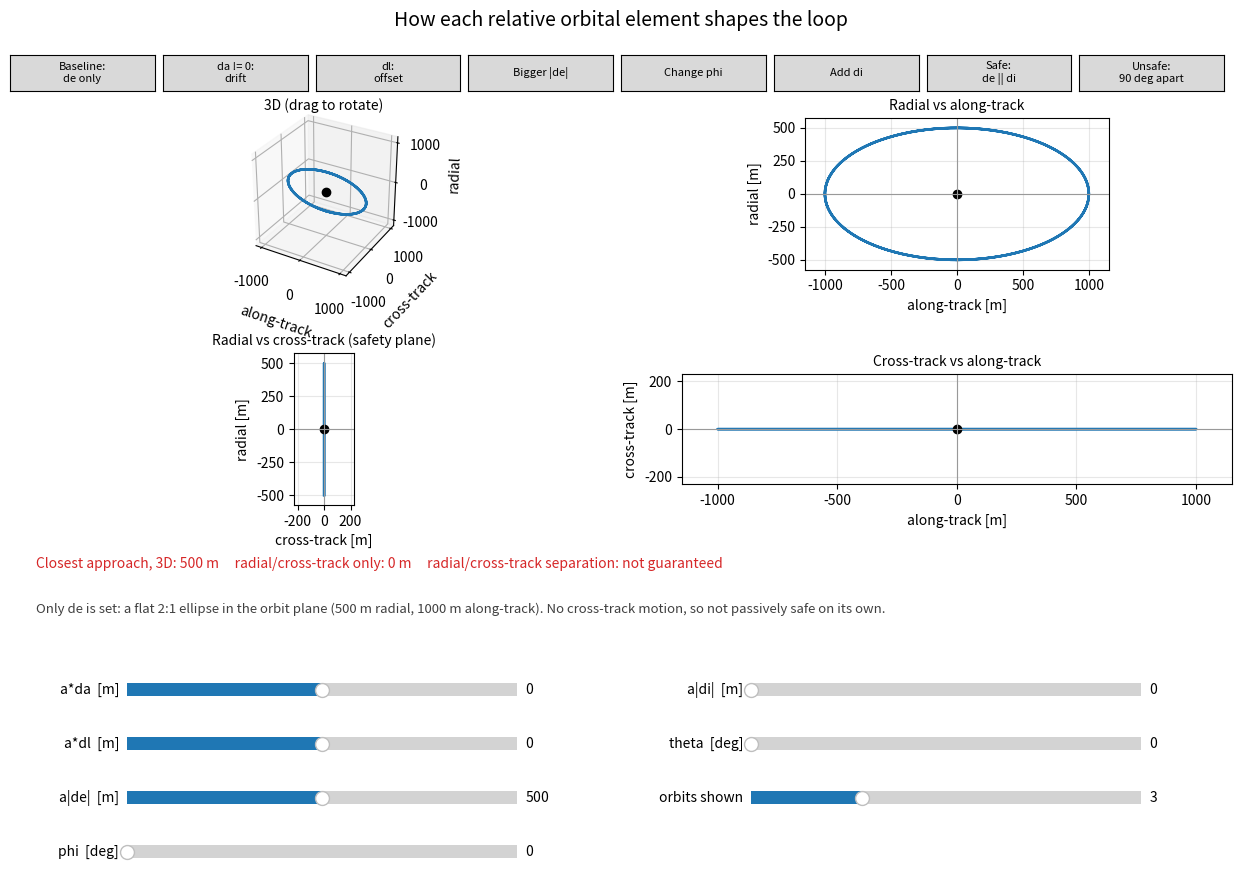

Write Python code to recreate this figure.
#!/usr/bin/env python3
"""
Interactive relative-orbital-element (ROE) visualizer.

Shows the chaser's path in the target's Hill frame (x radial, y along-track,
z cross-track) built from the ROEs, in the Keplerian, small-separation model:

    x = a*da - a|de| cos(u - phi)
    y = a*dl - 1.5*a*da*u + 2 a|de| sin(u - phi)
    z = a|di| sin(u - theta)

Sliders are in meters (the factor "a" is folded in). This is one common sign
convention; check D'Amico's papers before reusing it in guidance code.
J2 and drag are not modeled.

Usage:
    python roe_visualizer.py                       # interactive window
    python roe_visualizer.py --preset "Unsafe"     # start on a preset (substring match)
    python roe_visualizer.py --preset 6 --save out.png   # save a static figure and exit

Requires: numpy, matplotlib
"""
import argparse
import sys

import numpy as np
import matplotlib.pyplot as plt
from matplotlib.animation import FuncAnimation
from matplotlib.widgets import Button, Slider

TAU = 2 * np.pi

# name, params, explanation
PRESETS = [
    ("Baseline: de only",
     dict(da=0, dl=0, de=500, phi=0, di=0, th=0, orbits=3),
     "Only de is set: a flat 2:1 ellipse in the orbit plane (500 m radial, 1000 m along-track). "
     "No cross-track motion, so not passively safe on its own."),
    ("da != 0: drift",
     dict(da=60, dl=0, de=500, phi=0, di=0, th=0, orbits=5),
     "A small da breaks the closed ellipse: the center shifts radially and the loop walks "
     "backward along-track every orbit (same as violating ydot0 = -2 n x0)."),
    ("dl: offset",
     dict(da=0, dl=900, de=500, phi=0, di=0, th=0, orbits=3),
     "dl slides the whole ellipse along-track without changing its shape: a standoff loop "
     "centered 900 m ahead of the target."),
    ("Bigger |de|",
     dict(da=0, dl=0, de=900, phi=0, di=0, th=0, orbits=3),
     "|de| scales the ellipse. It is the range knob: bigger loop, farther away, lower resolution."),
    ("Change phi",
     dict(da=0, dl=0, de=500, phi=90, di=0, th=0, orbits=3),
     "phi changes timing, not shape: the same ellipse is reached at a different point in the "
     "orbit. Use it to phase the loop against sunlight."),
    ("Add di",
     dict(da=0, dl=0, de=500, phi=0, di=500, th=0, orbits=3),
     "Adding di lifts the ellipse into a 3D loop. With theta = phi the radial/cross-track "
     "motion circles the target."),
    ("Safe: de || di",
     dict(da=0, dl=0, de=500, phi=0, di=500, th=0, orbits=3),
     "In the radial vs cross-track plot the path circles the origin; closest approach there "
     "is about min(a|de|, a|di|), which bounds the 3D distance."),
    ("Unsafe: 90 deg apart",
     dict(da=0, dl=0, de=500, phi=0, di=500, th=90, orbits=3),
     "theta = phi + 90 deg: radial and cross-track motion are in phase and collapse onto a "
     "line through the target in the x-z plot. Only along-track phasing keeps you apart."),
]

# key, label, min, max, step
SLIDERS = [
    ("da", "a*da  [m]", -150, 150, 5),
    ("dl", "a*dl  [m]", -1500, 1500, 25),
    ("de", "a|de|  [m]", 0, 1000, 10),
    ("phi", "phi  [deg]", 0, 360, 5),
    ("di", "a|di|  [m]", 0, 1000, 10),
    ("th", "theta  [deg]", 0, 360, 5),
    ("orbits", "orbits shown", 1, 8, 1),
]


def hill_path(u, p):
    """Hill-frame position (x radial, y along-track, z cross-track) in meters."""
    phi, th = np.radians(p["phi"]), np.radians(p["th"])
    x = p["da"] - p["de"] * np.cos(u - phi)
    y = p["dl"] - 1.5 * p["da"] * u + 2 * p["de"] * np.sin(u - phi)
    z = p["di"] * np.sin(u - th)
    return x, y, z


def path_stats(p):
    u = np.linspace(0, TAU * p["orbits"], 400 * int(p["orbits"]) + 1)
    x, y, z = hill_path(u, p)
    d_xz = np.hypot(x, z)
    d3 = np.sqrt(x**2 + y**2 + z**2)
    smaller = min(p["de"], p["di"])
    return dict(u=u, x=x, y=y, z=z, min3d=d3.min(), min_xz=d_xz.min(),
                safe=(smaller > 0 and d_xz.min() > 0.5 * smaller))


class Visualizer:
    def __init__(self, start_preset=0):
        self.p = dict(PRESETS[start_preset][1])
        self.blurb_text = PRESETS[start_preset][2]
        self.updating = False
        self.frame = 0

        self.fig = plt.figure(figsize=(13, 9))
        self.fig.suptitle("How each relative orbital element shapes the loop", fontsize=14)
        gs = self.fig.add_gridspec(2, 2, left=0.06, right=0.97, top=0.86,
                                   bottom=0.43, hspace=0.55, wspace=0.15)
        self.ax3 = self.fig.add_subplot(gs[0, 0], projection="3d")
        self.axxy = self.fig.add_subplot(gs[0, 1])
        self.axxz = self.fig.add_subplot(gs[1, 0])
        self.axyz = self.fig.add_subplot(gs[1, 1])

        self._setup_axes()
        self._setup_widgets()
        self.refresh()

    # ----------------------------------------------------------------- axes
    def _setup_axes(self):
        trail = "tab:blue"
        self.l3, = self.ax3.plot([], [], [], color=trail, lw=1.8)
        self.d3, = self.ax3.plot([], [], [], "o", color="tab:orange", ms=7)
        self.ax3.plot([0], [0], [0], "o", color="black", ms=6)
        self.ax3.set_xlabel("along-track")
        self.ax3.set_ylabel("cross-track")
        self.ax3.set_zlabel("radial")
        self.ax3.set_title("3D (drag to rotate)", fontsize=10)
        try:
            self.ax3.set_box_aspect((1, 1, 1), zoom=1.15)
        except TypeError:
            self.ax3.set_box_aspect((1, 1, 1))

        specs = [
            (self.axxy, "along-track [m]", "radial [m]", "Radial vs along-track"),
            (self.axxz, "cross-track [m]", "radial [m]", "Radial vs cross-track (safety plane)"),
            (self.axyz, "along-track [m]", "cross-track [m]", "Cross-track vs along-track"),
        ]
        self.lines2d, self.dots2d = [], []
        for ax, xl, yl, title in specs:
            line, = ax.plot([], [], color=trail, lw=1.8)
            dot, = ax.plot([], [], "o", color="tab:orange", ms=7)
            ax.plot([0], [0], "o", color="black", ms=6)
            ax.axhline(0, color="0.6", lw=0.8)
            ax.axvline(0, color="0.6", lw=0.8)
            ax.set_xlabel(xl)
            ax.set_ylabel(yl)
            ax.set_title(title, fontsize=10)
            ax.grid(alpha=0.3)
            self.lines2d.append(line)
            self.dots2d.append(dot)

        # circle of radius min(de, di) in the x-z plane = guaranteed standoff
        self.safe_circle, = self.axxz.plot([], [], "--", color="tab:green", lw=1.2)

    # -------------------------------------------------------------- widgets
    def _setup_widgets(self):
        # preset buttons
        n = len(PRESETS)
        w = 0.94 / n
        self.buttons = []
        for i, (name, _, _) in enumerate(PRESETS):
            bax = self.fig.add_axes([0.03 + i * w, 0.89, w - 0.006, 0.04])
            b = Button(bax, name.replace(": ", ":\n", 1), hovercolor="0.85")
            b.label.set_fontsize(8)
            b.on_clicked(lambda _e, i=i: self.apply_preset(i))
            self.buttons.append(b)

        self.readout = self.fig.text(0.05, 0.36, "", fontsize=10)
        self.blurb = self.fig.text(0.05, 0.31, "", fontsize=9.5, wrap=True, color="0.25")

        self.sliders = {}
        ys = [0.21, 0.15, 0.09, 0.03]
        for idx, (key, label, lo, hi, step) in enumerate(SLIDERS):
            col, row = divmod(idx, 4)
            x0 = 0.12 if col == 0 else 0.60
            sax = self.fig.add_axes([x0, ys[row], 0.30, 0.03])
            s = Slider(sax, label, lo, hi, valinit=self.p[key], valstep=step)
            s.on_changed(lambda v, k=key: self.on_slider(k, v))
            self.sliders[key] = s

    # ------------------------------------------------------------ callbacks
    def on_slider(self, key, val):
        if self.updating:
            return
        self.p[key] = float(val)
        self.blurb_text = ""
        self.refresh()

    def apply_preset(self, i):
        self.updating = True
        self.p = dict(PRESETS[i][1])
        for k, s in self.sliders.items():
            s.set_val(self.p[k])
        self.updating = False
        self.blurb_text = PRESETS[i][2]
        self.frame = 0
        self.refresh()

    # -------------------------------------------------------------- drawing
    def refresh(self):
        self.st = path_stats(self.p)
        st = self.st
        x, y, z = st["x"], st["y"], st["z"]

        self.l3.set_data(y, z)
        self.l3.set_3d_properties(x)
        self.lines2d[0].set_data(y, x)
        self.lines2d[1].set_data(z, x)
        self.lines2d[2].set_data(y, z)

        ext = lambda a: max(np.abs(a).max(), 200.0) * 1.15
        ex, ey, ez = ext(x), ext(y), ext(z)
        r = max(ex, ey, ez)
        self.ax3.set_xlim(-r, r)
        self.ax3.set_ylim(-r, r)
        self.ax3.set_zlim(-r, r)
        for ax, h, v in [(self.axxy, ey, ex), (self.axxz, ez, ex), (self.axyz, ey, ez)]:
            ax.set_xlim(-h, h)
            ax.set_ylim(-v, v)
            ax.set_aspect("equal", adjustable="box")

        smaller = min(self.p["de"], self.p["di"])
        c = np.linspace(0, TAU, 100)
        if smaller > 0:
            self.safe_circle.set_data(smaller * np.sin(c), smaller * np.cos(c))
        else:
            self.safe_circle.set_data([], [])

        flag = "holds (de and di sized and aligned)" if st["safe"] else "not guaranteed"
        self.readout.set_text(
            f"Closest approach, 3D: {st['min3d']:.0f} m     "
            f"radial/cross-track only: {st['min_xz']:.0f} m     "
            f"radial/cross-track separation: {flag}"
        )
        self.readout.set_color("tab:green" if st["safe"] else "tab:red")
        self.blurb.set_text(self._wrap(self.blurb_text, 150))
        self.fig.canvas.draw_idle()

    @staticmethod
    def _wrap(text, width):
        words, lines, cur = text.split(), [], ""
        for w in words:
            if len(cur) + len(w) + 1 > width:
                lines.append(cur)
                cur = w
            else:
                cur = f"{cur} {w}".strip()
        lines.append(cur)
        return "\n".join(lines)

    def animate(self, _i):
        n = len(self.st["u"])
        self.frame = (self.frame + 2) % n
        x, y, z = self.st["x"][self.frame], self.st["y"][self.frame], self.st["z"][self.frame]
        self.d3.set_data([y], [z])
        self.d3.set_3d_properties([x])
        self.dots2d[0].set_data([y], [x])
        self.dots2d[1].set_data([z], [x])
        self.dots2d[2].set_data([y], [z])
        return []

    def set_dot(self, frac=0.15):
        self.frame = int(frac * (len(self.st["u"]) - 1))
        self.animate(0)
        self.frame -= 2


def pick_preset(arg):
    if arg is None:
        return 0
    if arg.isdigit() and 0 <= int(arg) < len(PRESETS):
        return int(arg)
    for i, (name, _, _) in enumerate(PRESETS):
        if arg.lower() in name.lower():
            return i
    names = "\n".join(f"  {i}: {n}" for i, (n, _, _) in enumerate(PRESETS))
    sys.exit(f"Unknown preset '{arg}'. Available:\n{names}")


def main():
    ap = argparse.ArgumentParser(description=__doc__, formatter_class=argparse.RawDescriptionHelpFormatter)
    ap.add_argument("--preset", help="preset index or name substring")
    ap.add_argument("--save", metavar="FILE", help="save a static figure and exit (no window)")
    args = ap.parse_args()

    viz = Visualizer(pick_preset(args.preset))
    if args.save:
        viz.set_dot()
        viz.fig.savefig(args.save, dpi=150)
        print(f"Saved {args.save}")
        return
    viz.anim = FuncAnimation(viz.fig, viz.animate, interval=30, blit=False, cache_frame_data=False)
    plt.show()


if __name__ == "__main__":
    main()
